Run: headless pygame with SDL's dummy video driver; simulated clock (each Clock.tick advances the game by its frame time, no real sleeping); random seed 0; keys injected as events and as key.get_pressed() state; no mouse input; restart key R tapped at the start of phases 3 and 4.
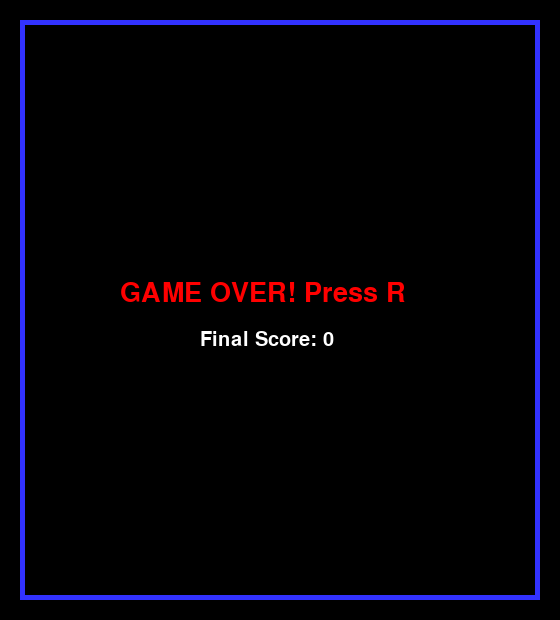
Frame 1 of 4 · flips 1–60 · no input
Frame 2 of 4 · flips 61–180 · tapped SPACE, RETURN · held RIGHT (→), D · screen unchanged from frame 1, image omitted
Frame 3 of 4 · flips 181–300 · tapped R · held DOWN (↓), S · screen unchanged from frame 2, image omitted
Frame 4 of 4 · flips 301–420 · tapped R · held LEFT (←), A, UP (↑), W · screen unchanged from frame 3, image omitted

The pygame program that drew these frames:

import pygame
import random
import sys

# --------------- Constants ---------------
WIDTH, HEIGHT = 560, 620
FPS = 60

# Colors
BLACK = (0, 0, 0)
YELLOW = (255, 255, 0)
BLUE = (50, 50, 255)
WHITE = (255, 255, 255)
RED = (255, 0, 0)
GREEN = (0, 200, 0)

PLAYER_SPEED = 2
GHOST_SPEED = 1

GHOST_COUNT = 10
PELLET_COUNT = 30

BORDER_RECT = pygame.Rect(20, 20, WIDTH - 40, HEIGHT - 40)

# Horizontal/vertical play-area bounds (player and ghost centres must stay inside)
_PLAY_LEFT = BORDER_RECT.left + 20
_PLAY_RIGHT = BORDER_RECT.right - 20
_PLAY_TOP = BORDER_RECT.top + 20
_PLAY_BOTTOM = BORDER_RECT.bottom - 20


# --------------- Helper ------------------
def generate_pellets(count: int) -> list:
    """Return a list of *count* random [x, y] pellet positions inside the border."""
    return [
        [random.randint(60, 500), random.randint(60, 560)]
        for _ in range(count)
    ]


# --------------- Classes -----------------
class Player:
    """The Pac-Man player character controlled by the keyboard."""

    def __init__(self):
        self.x = WIDTH // 2
        self.y = HEIGHT // 2
        self.radius = 17
        self.dx = 0
        self.dy = 0

    def move(self):
        """Move the player, clamped within the play area."""
        new_x = self.x + self.dx
        new_y = self.y + self.dy

        if _PLAY_LEFT < new_x < _PLAY_RIGHT:
            self.x = new_x
        if _PLAY_TOP < new_y < _PLAY_BOTTOM:
            self.y = new_y

    def draw(self, surface: pygame.Surface):
        """Draw the player circle on *surface*."""
        pygame.draw.circle(surface, YELLOW, (self.x, self.y), self.radius)


class Ghost:
    """An enemy ghost that bounces around the play area."""

    COLORS = [
        (255, 0, 0), (0, 255, 255), (255, 182, 193),
        (0, 255, 0), (255, 165, 0), (160, 32, 240),
    ]

    def __init__(self):
        self.x = random.randint(80, 480)
        self.y = random.randint(80, 480)
        self.color = random.choice(Ghost.COLORS)
        self.size = 20
        self.delay = random.randint(3, 6)
        self.frame = 0
        self.dx = random.choice([-1, 1])
        self.dy = random.choice([-1, 1])

    def move(self):
        """Advance the ghost by one step (respects its individual delay)."""
        self.frame += 1
        if self.frame % self.delay != 0:
            return

        new_x = self.x + self.dx * GHOST_SPEED
        new_y = self.y + self.dy * GHOST_SPEED

        if not (_PLAY_LEFT < new_x < _PLAY_RIGHT):
            self.dx *= -1
        else:
            self.x = new_x

        if not (_PLAY_TOP < new_y < _PLAY_BOTTOM):
            self.dy *= -1
        else:
            self.y = new_y

    def draw(self, surface: pygame.Surface):
        """Draw the ghost rectangle on *surface*."""
        pygame.draw.rect(surface, self.color, (self.x, self.y, self.size, self.size))


# --------------- Functions ---------------
def check_collision(player: Player, ghost: Ghost) -> bool:
    """Return True when *player* overlaps *ghost* (circle-vs-rect approximation)."""
    ghost_cx = ghost.x + ghost.size // 2
    ghost_cy = ghost.y + ghost.size // 2
    dist = ((player.x - ghost_cx) ** 2 + (player.y - ghost_cy) ** 2) ** 0.5
    return dist < player.radius + ghost.size // 2


def reset_game():
    """Create and return a fresh (player, ghosts, pellets, score) tuple."""
    player = Player()
    ghosts = [Ghost() for _ in range(GHOST_COUNT)]
    pellets = generate_pellets(PELLET_COUNT)
    score = 0
    return player, ghosts, pellets, score


# --------------- Main --------------------
def main():
    """Initialise pygame and run the main game loop."""
    pygame.init()
    screen = pygame.display.set_mode((WIDTH, HEIGHT))
    pygame.display.set_caption("Pac-Man")
    clock = pygame.time.Clock()

    # Create fonts once, outside the game loop
    font_score = pygame.font.SysFont("Arial", 28)
    font_big = pygame.font.SysFont("Arial", 40)
    font_mid = pygame.font.SysFont("Arial", 30)

    player, ghosts, pellets, score = reset_game()
    game_over = False
    you_win = False

    running = True
    while running:
        screen.fill(BLACK)
        pygame.draw.rect(screen, BLUE, BORDER_RECT, 5)

        for event in pygame.event.get():
            if event.type == pygame.QUIT:
                pygame.quit()
                sys.exit()

            if event.type == pygame.KEYDOWN:
                # Arrow keys
                if event.key == pygame.K_LEFT:
                    player.dx, player.dy = -PLAYER_SPEED, 0
                elif event.key == pygame.K_RIGHT:
                    player.dx, player.dy = PLAYER_SPEED, 0
                elif event.key == pygame.K_UP:
                    player.dx, player.dy = 0, -PLAYER_SPEED
                elif event.key == pygame.K_DOWN:
                    player.dx, player.dy = 0, PLAYER_SPEED
                # WASD keys
                elif event.key == pygame.K_a:
                    player.dx, player.dy = -PLAYER_SPEED, 0
                elif event.key == pygame.K_d:
                    player.dx, player.dy = PLAYER_SPEED, 0
                elif event.key == pygame.K_w:
                    player.dx, player.dy = 0, -PLAYER_SPEED
                elif event.key == pygame.K_s:
                    player.dx, player.dy = 0, PLAYER_SPEED

        if not game_over and not you_win:
            # Draw pellets
            for p in pellets:
                pygame.draw.circle(screen, WHITE, (p[0], p[1]), 4)

            # Eat pellets
            for p in pellets[:]:
                if ((player.x - p[0]) ** 2 + (player.y - p[1]) ** 2) ** 0.5 < 20:
                    pellets.remove(p)
                    score += 1

            player.move()
            player.draw(screen)

            for g in ghosts:
                g.move()
                g.draw(screen)

                if check_collision(player, g):
                    game_over = True

            # Check win condition
            if not pellets:
                you_win = True

            # Score display
            text = font_score.render(f"Score: {score}", True, WHITE)
            screen.blit(text, (20, 580))

        elif you_win:
            text = font_big.render("YOU WIN! Press R", True, GREEN)
            screen.blit(text, (130, 280))
            score_text = font_mid.render(f"Final Score: {score}", True, WHITE)
            screen.blit(score_text, (200, 330))

        else:  # game_over
            text = font_big.render("GAME OVER! Press R", True, RED)
            screen.blit(text, (120, 280))
            score_text = font_mid.render(f"Final Score: {score}", True, WHITE)
            screen.blit(score_text, (200, 330))

        # Shared restart handler for both end-game states
        if game_over or you_win:
            keys = pygame.key.get_pressed()
            if keys[pygame.K_r]:
                player, ghosts, pellets, score = reset_game()
                game_over = False
                you_win = False

        pygame.display.update()
        clock.tick(FPS)


if __name__ == "__main__":
    main()
